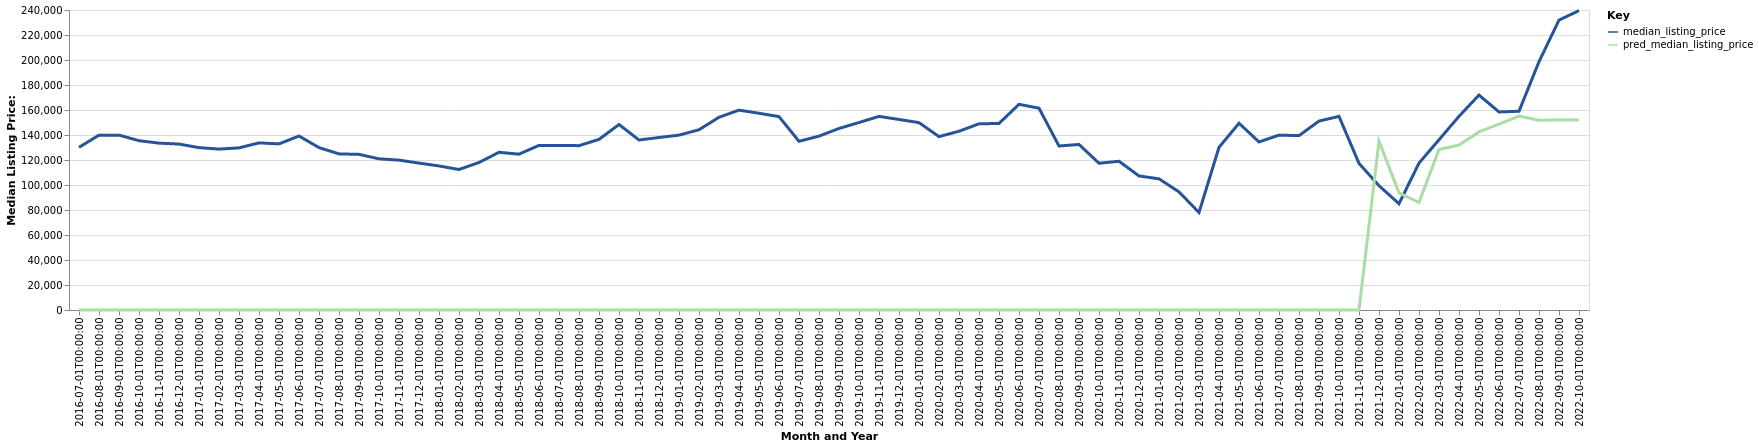

The file beside this chart, header and first rows:
date, time_idx, median_listing_price, thirty_year_interest_rate_five, month, county_name, active_listing_count, pred_median_listing_price, month_year
2016-07-01, 0, 130125, 3.72, 7, Dyersburg, TN, 151.0, 0, Jul-2016
2016-08-01, 1, 139900, 3.73, 8, Dyersburg, TN, 155.0, 0, Aug-2016
2016-09-01, 2, 139900, 3.66, 9, Dyersburg, TN, 152.0, 0, Sep-2016
2016-10-01, 3, 135450, 3.64, 10, Dyersburg, TN, 144.0, 0, Oct-2016
2016-11-01, 4, 133500, 3.66, 11, Dyersburg, TN, 151.0, 0, Nov-2016
2016-12-01, 5, 132750, 3.48, 12, Dyersburg, TN, 141.0, 0, Dec-2016
2017-01-01, 6, 129900, 3.45, 1, Dyersburg, TN, 142.0, 0, Jan-2017
2017-02-01, 7, 128725, 3.5, 2, Dyersburg, TN, 141.0, 0, Feb-2017
2017-03-01, 8, 129700, 3.52, 3, Dyersburg, TN, 140.0, 0, Mar-2017
2017-04-01, 9, 133700, 4.03, 4, Dyersburg, TN, 140.0, 0, Apr-2017
2017-05-01, 10, 132900, 4.32, 5, Dyersburg, TN, 133.0, 0, May-2017
2017-06-01, 11, 139200, 4.2, 6, Dyersburg, TN, 135.0, 0, Jun-2017
2017-07-01, 12, 129900, 4.19, 7, Dyersburg, TN, 143.0, 0, Jul-2017
2017-08-01, 13, 124900, 4.3, 8, Dyersburg, TN, 147.0, 0, Aug-2017
2017-09-01, 14, 124500, 4.1, 9, Dyersburg, TN, 147.0, 0, Sep-2017
2017-10-01, 15, 120950, 4.05, 10, Dyersburg, TN, 141.0, 0, Oct-2017
2017-11-01, 16, 119900, 3.94, 11, Dyersburg, TN, 140.0, 0, Nov-2017
2017-12-01, 17, 117500, 4.03, 12, Dyersburg, TN, 123.0, 0, Dec-2017
2018-01-01, 18, 115250, 3.93, 1, Dyersburg, TN, 112.0, 0, Jan-2018
2018-02-01, 19, 112400, 3.83, 2, Dyersburg, TN, 111.0, 0, Feb-2018
2018-03-01, 20, 118000, 3.94, 3, Dyersburg, TN, 103.0, 0, Mar-2018
2018-04-01, 21, 126150, 3.95, 4, Dyersburg, TN, 118.0, 0, Apr-2018
2018-05-01, 22, 124675, 3.99, 5, Dyersburg, TN, 131.0, 0, May-2018
2018-06-01, 23, 131700, 4.15, 6, Dyersburg, TN, 132.0, 0, Jun-2018
2018-07-01, 24, 131700, 4.4, 7, Dyersburg, TN, 134.0, 0, Jul-2018
2018-08-01, 25, 131475, 4.46, 8, Dyersburg, TN, 136.0, 0, Aug-2018
2018-09-01, 26, 136500, 4.58, 9, Dyersburg, TN, 141.0, 0, Sep-2018
2018-10-01, 27, 148400, 4.66, 10, Dyersburg, TN, 138.0, 0, Oct-2018
2018-11-01, 28, 136000, 4.62, 11, Dyersburg, TN, 141.0, 0, Nov-2018
2018-12-01, 29, 138000, 4.54, 12, Dyersburg, TN, 133.0, 0, Dec-2018
2019-01-01, 30, 139900, 4.6, 1, Dyersburg, TN, 121.0, 0, Jan-2019
2019-02-01, 31, 144200, 4.72, 2, Dyersburg, TN, 119.0, 0, Feb-2019
2019-03-01, 32, 154186, 4.9, 3, Dyersburg, TN, 115.0, 0, Mar-2019
2019-04-01, 33, 159900, 4.94, 4, Dyersburg, TN, 119.0, 0, Apr-2019
2019-05-01, 34, 157400, 4.75, 5, Dyersburg, TN, 122.0, 0, May-2019
2019-06-01, 35, 154700, 4.51, 6, Dyersburg, TN, 114.0, 0, Jun-2019
2019-07-01, 36, 134975, 4.41, 7, Dyersburg, TN, 105.0, 0, Jul-2019
2019-08-01, 37, 139091, 4.41, 8, Dyersburg, TN, 104.0, 0, Aug-2019
2019-09-01, 38, 145227, 4.2, 9, Dyersburg, TN, 104.0, 0, Sep-2019
2019-10-01, 39, 150000, 4.14, 10, Dyersburg, TN, 106.0, 0, Oct-2019
2019-11-01, 40, 154900, 3.84, 11, Dyersburg, TN, 100.0, 0, Nov-2019
2019-12-01, 41, 152425, 3.81, 12, Dyersburg, TN, 86.0, 0, Dec-2019
2020-01-01, 42, 149900, 3.75, 1, Dyersburg, TN, 89.0, 0, Jan-2020
2020-02-01, 43, 138700, 3.73, 2, Dyersburg, TN, 80.0, 0, Feb-2020
2020-03-01, 44, 143000, 3.78, 3, Dyersburg, TN, 80.0, 0, Mar-2020
2020-04-01, 45, 148950, 3.75, 4, Dyersburg, TN, 77.0, 0, Apr-2020
2020-05-01, 46, 149250, 3.74, 5, Dyersburg, TN, 80.0, 0, May-2020
2020-06-01, 47, 164550, 3.72, 6, Dyersburg, TN, 62.0, 0, Jun-2020
2020-07-01, 48, 161450, 3.49, 7, Dyersburg, TN, 62.0, 0, Jul-2020
2020-08-01, 49, 131200, 3.65, 8, Dyersburg, TN, 59.0, 0, Aug-2020
2020-09-01, 50, 132450, 3.33, 9, Dyersburg, TN, 39.0, 0, Sep-2020
2020-10-01, 51, 117400, 3.28, 10, Dyersburg, TN, 36.0, 0, Oct-2020
2020-11-01, 52, 119000, 3.21, 11, Dyersburg, TN, 39.0, 0, Nov-2020
2020-12-01, 53, 107250, 3.07, 12, Dyersburg, TN, 38.0, 0, Dec-2020
2021-01-01, 54, 104950, 2.99, 1, Dyersburg, TN, 34.0, 0, Jan-2021
2021-02-01, 55, 94500, 2.93, 2, Dyersburg, TN, 38.0, 0, Feb-2021
2021-03-01, 56, 78000, 2.88, 3, Dyersburg, TN, 32.0, 0, Mar-2021
2021-04-01, 57, 130125, 2.84, 4, Dyersburg, TN, 27.0, 0, Apr-2021
2021-05-01, 58, 149400, 2.71, 5, Dyersburg, TN, 23.0, 0, May-2021
2021-06-01, 59, 134450, 2.79, 6, Dyersburg, TN, 39.0, 0, Jun-2021
... 16 more rows
